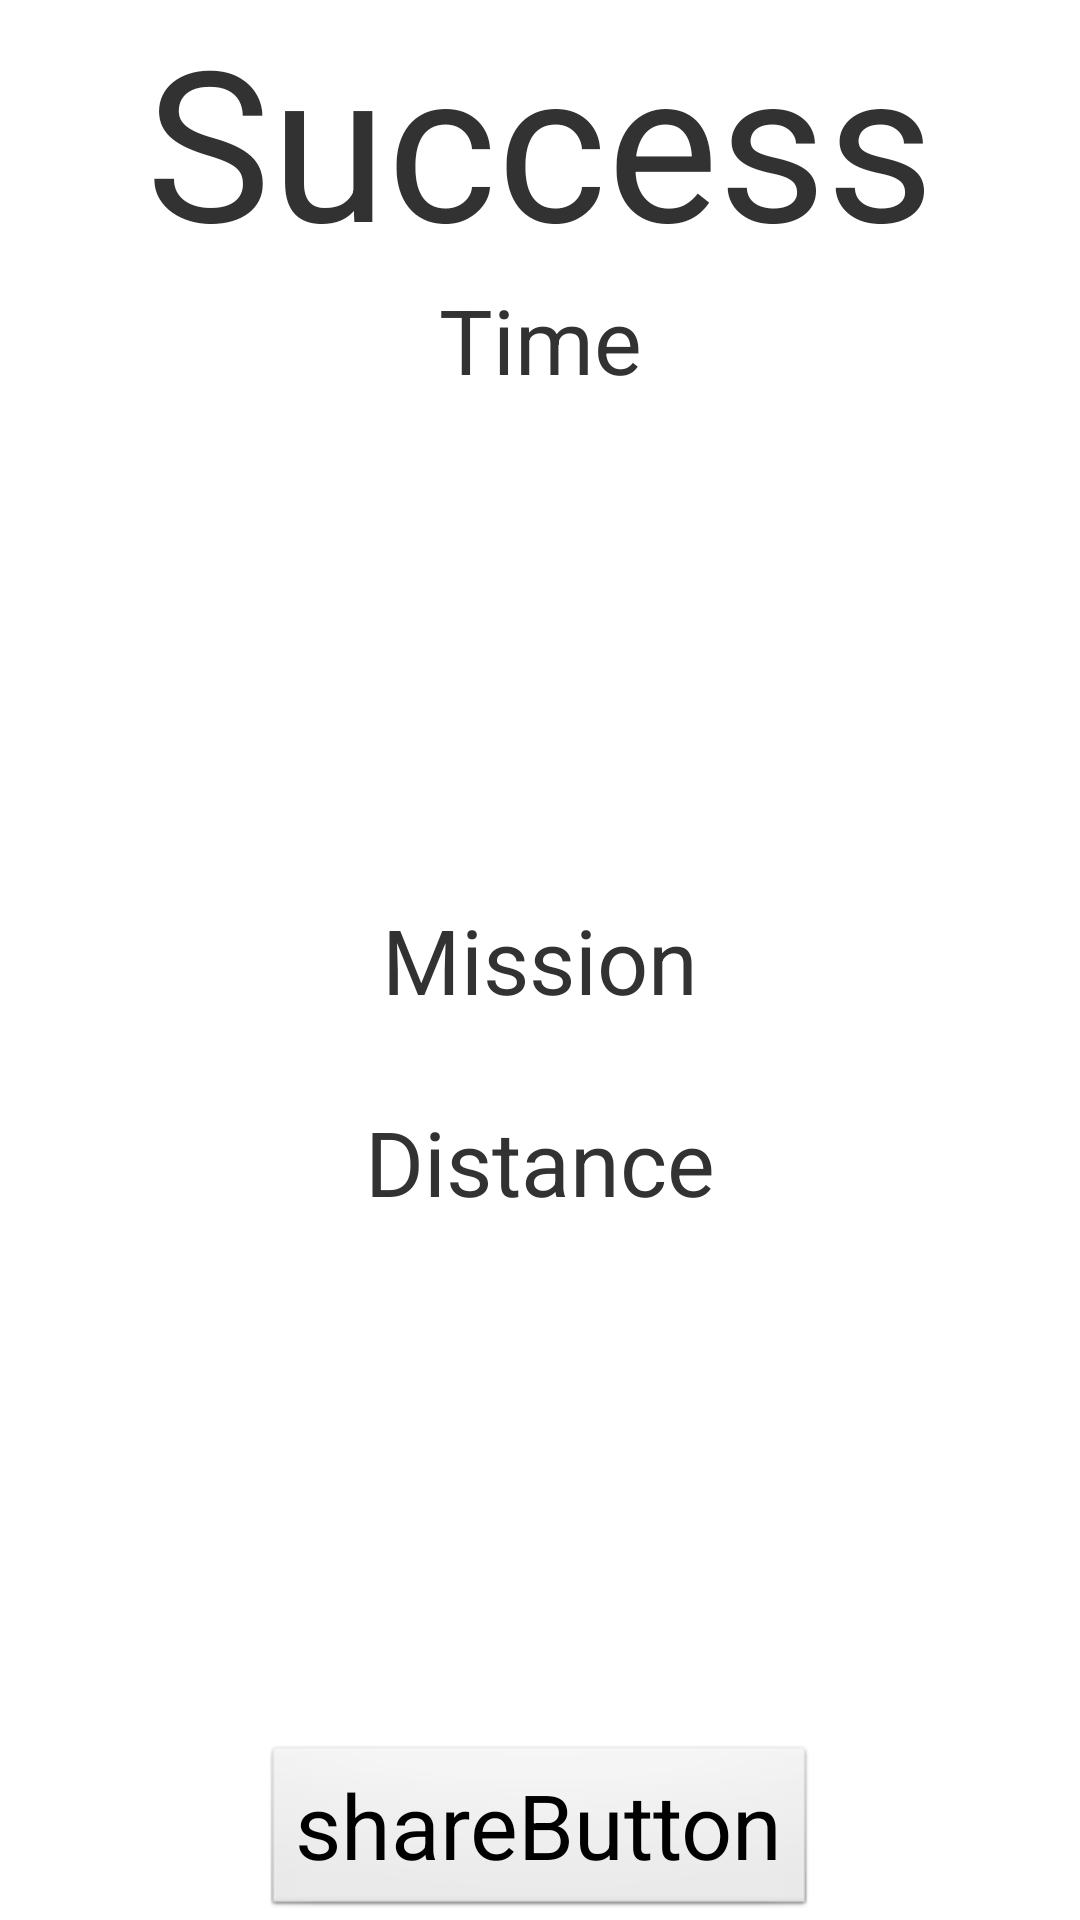

Reconstruct the res/layout file that produces this screen, plus the resources it refers to.
<!-- AndroidManifest.xml: application theme AppTheme -->
<!-- res/layout/activity_exit.xml -->
<?xml version="1.0" encoding="utf-8"?>
<RelativeLayout xmlns:android="http://schemas.android.com/apk/res/android"

    android:layout_width="match_parent"
    android:layout_height="match_parent">
    <TextView
        android:layout_width="wrap_content"
        android:layout_height="wrap_content"
        android:text="@string/timeAll"
        android:textSize="30dp"
        android:id="@+id/textView10"
        android:gravity="center"
        android:layout_below="@+id/textView9"
        android:layout_alignLeft="@+id/textView9"
        android:layout_alignStart="@+id/textView9"
        android:layout_alignRight="@+id/textView9"
        android:layout_alignEnd="@+id/textView9" />
    <TextView
        android:layout_width="wrap_content"
        android:layout_height="wrap_content"
        android:text="@string/success"
        android:textSize="70dp"
        android:gravity="center"
        android:id="@+id/textView9"
        android:layout_alignParentTop="true"
        android:layout_centerHorizontal="true" />
    <TextView
        android:layout_width="wrap_content"
        android:layout_height="wrap_content"
        android:text="@string/mission"
        android:id="@+id/textView8"
        android:gravity="center"
        android:textSize="30dp"
        android:layout_centerVertical="true"
        android:layout_alignLeft="@+id/textView10"
        android:layout_alignStart="@+id/textView10"
        android:layout_alignRight="@+id/textView10"
        android:layout_alignEnd="@+id/textView10" />
    <TextView
        android:layout_width="wrap_content"
        android:layout_height="wrap_content"
        android:text="@string/distance"
        android:id="@+id/textView3"
        android:textSize="30dp"
        android:gravity="center"
        android:layout_below="@+id/textView8"
        android:layout_alignLeft="@+id/textView8"
        android:layout_alignStart="@+id/textView8"
        android:layout_marginTop="27dp"
        android:layout_alignRight="@+id/textView8"
        android:layout_alignEnd="@+id/textView8" />
    <Button
        android:layout_width="wrap_content"
        android:layout_height="wrap_content"
        android:text="@string/shareButton"
        android:layout_gravity="center_horizontal"
        android:layout_alignParentBottom="true"
        android:layout_centerHorizontal="true"
        android:id="@+id/shareb1"
        android:textSize="30dp"
        />

</RelativeLayout>
<!-- resources referenced by this layout -->
<resources>
  <string name="distance">Distance</string>
  <string name="mission">Mission</string>
  <string name="shareButton">shareButton</string>
  <string name="success">Success</string>
  <string name="timeAll">Time</string>
  <style name="AppTheme" parent="AppBaseTheme">
          
       <item name="android:windowNoTitle">true</item>
      </style>
  <style name="AppBaseTheme" parent="android:Theme.Light">
          
      </style>
</resources>
